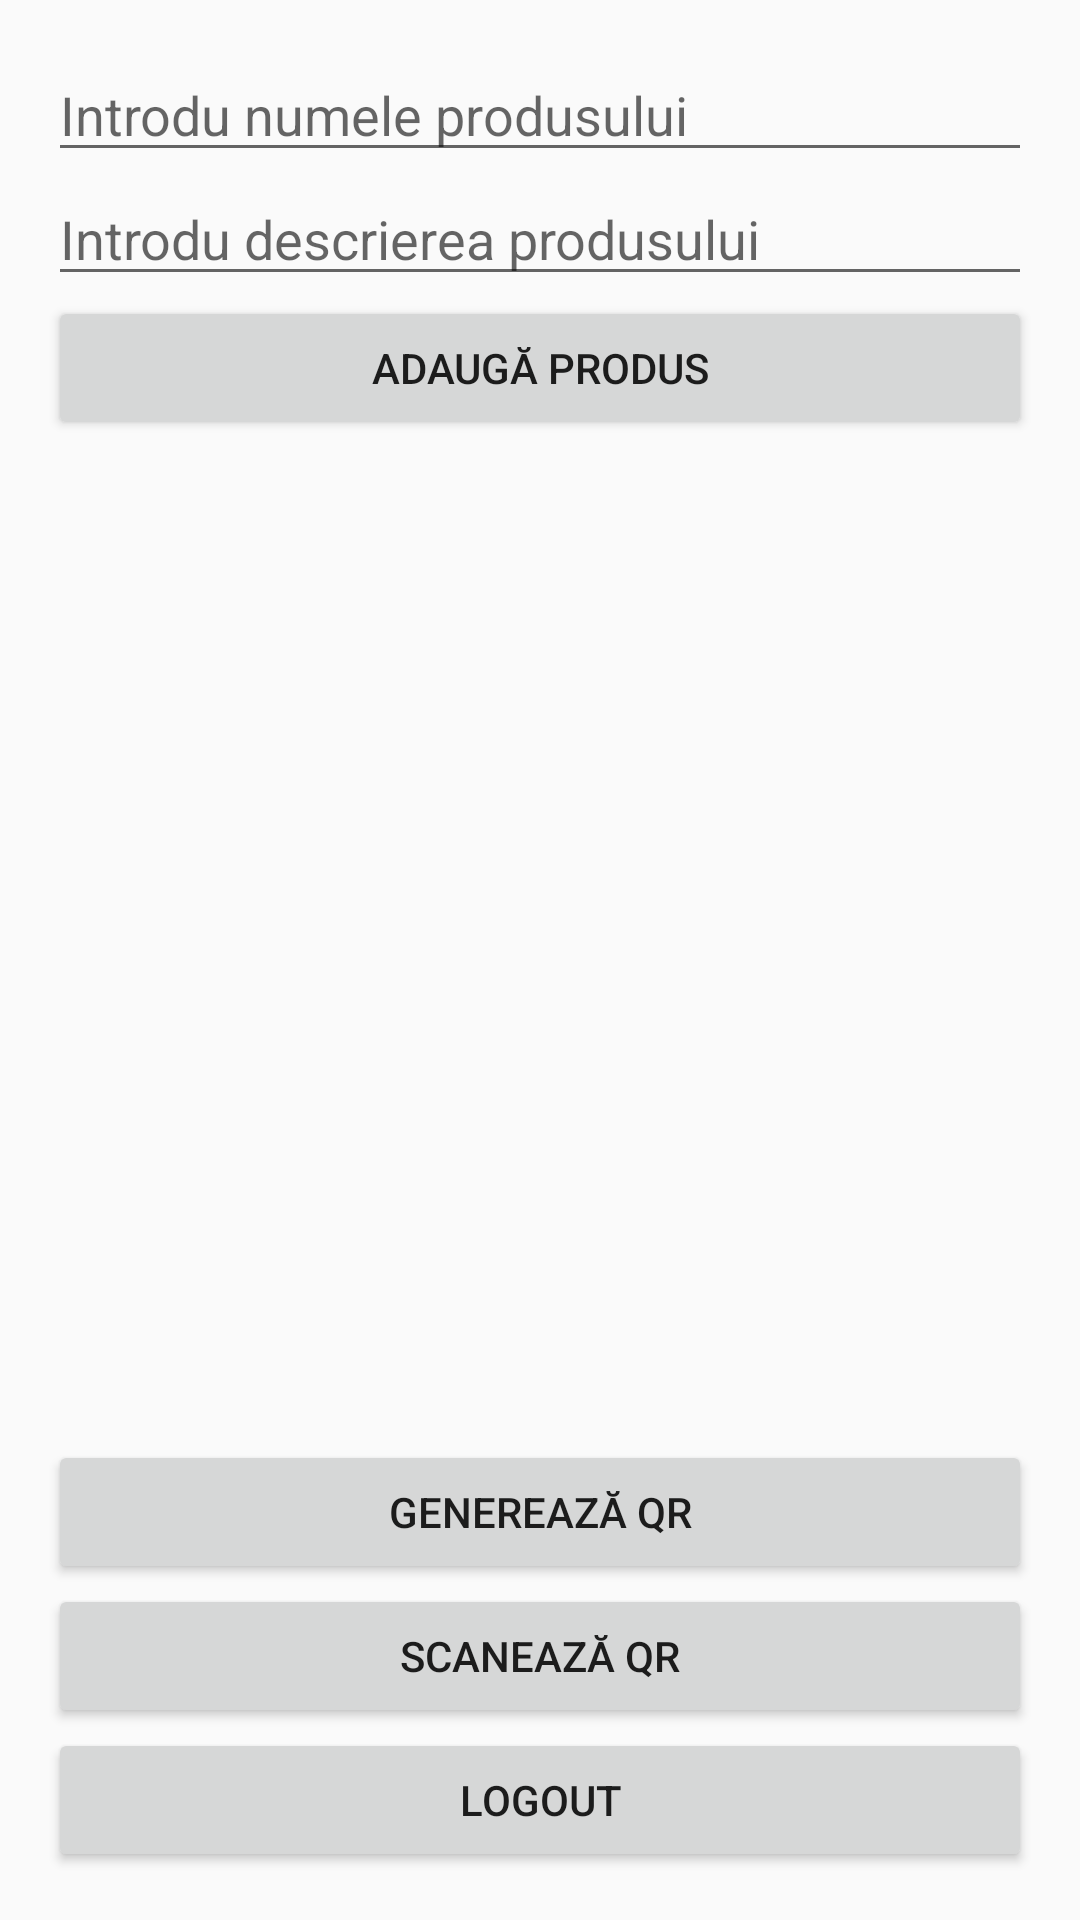

Produce the Android XML layout that renders to this screen, including the resource entries it uses.
<!-- AndroidManifest.xml: application theme Theme.AppCompat.Light.DarkActionBar -->
<!-- res/layout/activity_shopping_list.xml -->
<?xml version="1.0" encoding="utf-8"?>
<LinearLayout xmlns:android="http://schemas.android.com/apk/res/android"
    android:layout_width="match_parent"
    android:layout_height="match_parent"
    android:orientation="vertical"
    android:padding="16dp">

    
    <EditText
        android:id="@+id/itemNameInput"
        android:layout_width="match_parent"
        android:layout_height="wrap_content"
        android:hint="Introdu numele produsului" />

    
    <EditText
        android:id="@+id/itemDescriptionInput"
        android:layout_width="match_parent"
        android:layout_height="wrap_content"
        android:hint="Introdu descrierea produsului" />

    
    <Button
        android:id="@+id/addButton"
        android:layout_width="match_parent"
        android:layout_height="wrap_content"
        android:text="Adaugă produs" />

    
    <ListView
        android:id="@+id/listView"
        android:layout_width="match_parent"
        android:layout_height="0dp"
        android:layout_weight="1" />

    
    <Button
        android:id="@+id/generateQRButton"
        android:layout_width="match_parent"
        android:layout_height="wrap_content"
        android:text="Generează QR" />

    
    <Button
        android:id="@+id/scanQRButton"
        android:layout_width="match_parent"
        android:layout_height="wrap_content"
        android:text="Scanează QR" />

    
    <Button
        android:id="@+id/logoutButton"
        android:layout_width="match_parent"
        android:layout_height="wrap_content"
        android:text="Logout" />
</LinearLayout>
<!-- resources referenced by this layout -->
<resources>

</resources>
